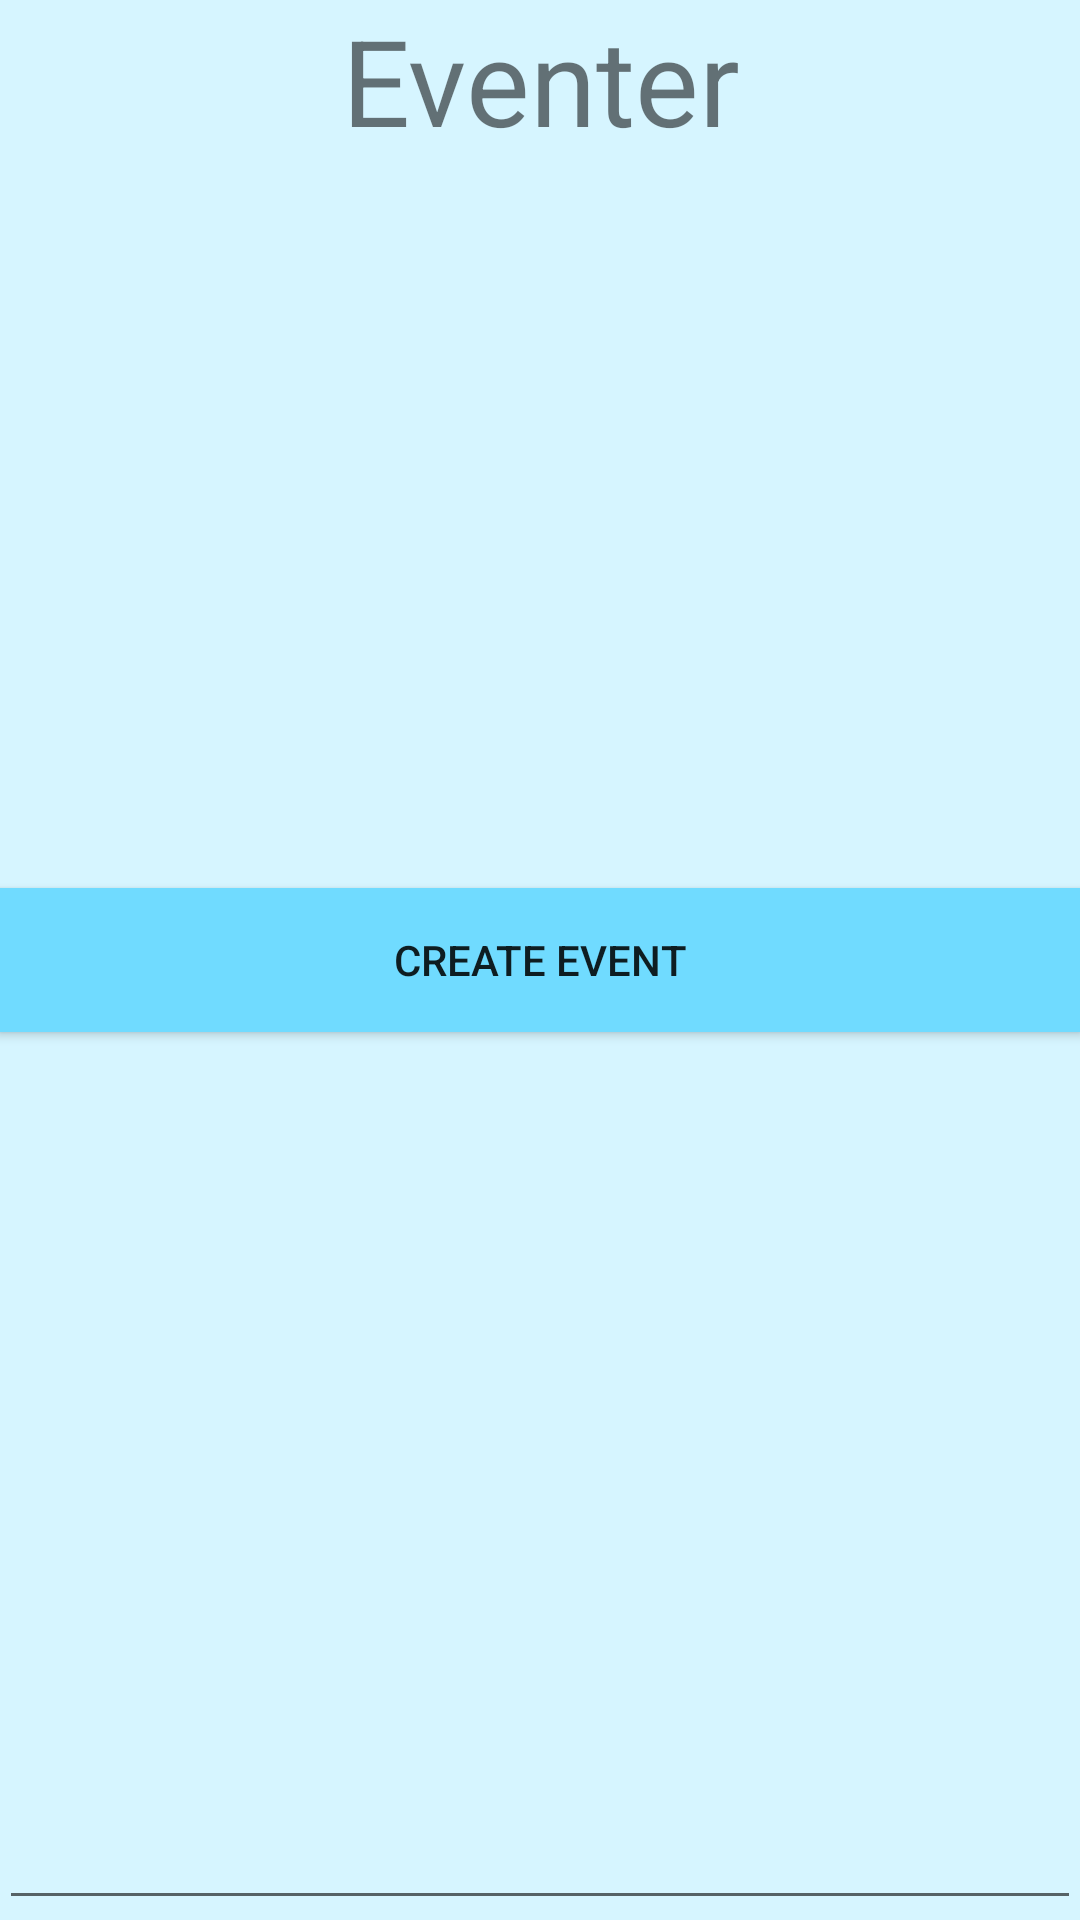

Here is an Android app screen rendered from its layout file. Give the layout XML and the strings, colors and styles it references.
<!-- AndroidManifest.xml: application theme AppTheme -->
<!-- res/layout/activity_main.xml -->
<RelativeLayout xmlns:android="http://schemas.android.com/apk/res/android"
    xmlns:tools="http://schemas.android.com/tools" android:layout_width="match_parent"
    android:layout_height="match_parent" android:paddingLeft="@dimen/activity_horizontal_margin"
    android:paddingRight="@dimen/activity_horizontal_margin"
    android:paddingTop="@dimen/activity_vertical_margin"
    android:paddingBottom="@dimen/activity_vertical_margin" tools:context=".MainActivity"
    style="@style/AppTheme">

    <TextView android:text="Eventer"
        android:layout_width="wrap_content"
        android:layout_gravity="center"
        android:textAlignment="center"
        android:textSize="40sp"
        android:layout_height="wrap_content"
        android:layout_alignParentTop="true"
        android:layout_centerHorizontal="true" />

    <EditText
        android:layout_width="match_parent"
        android:layout_height="wrap_content"
        android:id="@+id/serverIp"
        android:layout_alignParentBottom="true"
        android:layout_alignParentEnd="true" />

    <Button
        android:layout_width="fill_parent"
        android:layout_height="wrap_content"
        android:text="Create Event"
        android:id="@+id/createEvent"
        android:layout_centerVertical="true"
        android:layout_centerHorizontal="true"
        style="@style/ButtonColor" />
    <Button
        android:layout_width="wrap_content"
        android:layout_height="wrap_content"
        android:text="Maps"
        android:id="@+id/mapsLauncher"
        android:layout_marginTop="10dp"
        android:layout_centerVertical="true"
        android:layout_centerHorizontal="true"
        android:layout_below="@+id/createEvent"
        style="@style/ButtonColor"
        android:visibility="gone"/>


</RelativeLayout>
<!-- resources referenced by this layout -->
<resources>
  <style name="AppTheme" parent="Theme.AppCompat.Light.NoActionBar">
          
          <item name="android:background">#D6F5FF</item>
      </style>
  <style name="ButtonColor" parent="Widget.AppCompat.Button.Small">
          <item name="android:background">#70DBFF</item>
      </style>
</resources>
